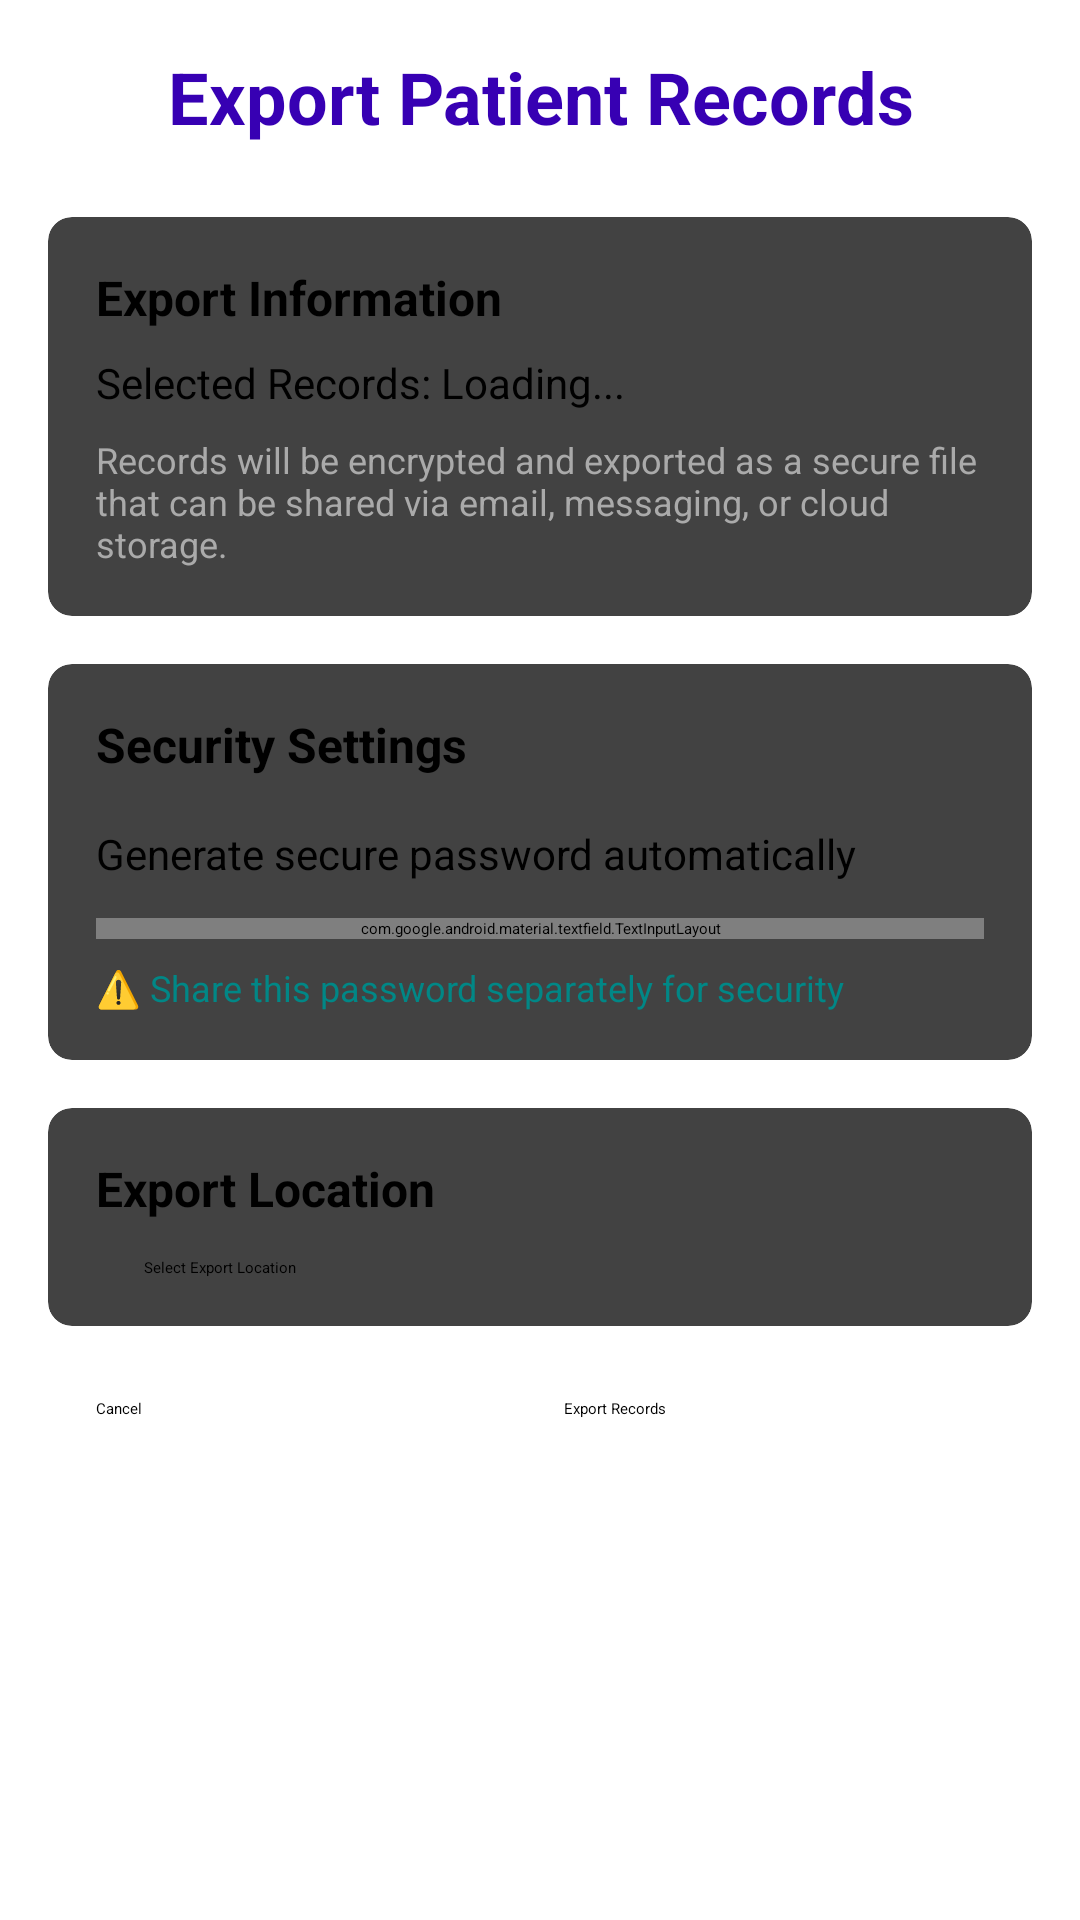

This screen was rendered from an Android layout file. Write that file and the resources it references.
<!-- AndroidManifest.xml: application theme Theme.HospitalData -->
<!-- res/layout/activity_record_export.xml -->
<?xml version="1.0" encoding="utf-8"?>
<ScrollView xmlns:android="http://schemas.android.com/apk/res/android"
    android:layout_width="match_parent"
    android:layout_height="match_parent"
    xmlns:app="http://schemas.android.com/apk/res-auto"
    android:background="@android:color/white"
    android:padding="16dp">

    <LinearLayout
        android:layout_width="match_parent"
        android:layout_height="wrap_content"
        android:orientation="vertical">

        
        <TextView
            android:layout_width="match_parent"
            android:layout_height="wrap_content"
            android:text="Export Patient Records"
            android:textSize="24sp"
            android:textStyle="bold"
            android:gravity="center"
            android:layout_marginBottom="24dp"
            android:textColor="@color/purple_700" />

        
        <androidx.cardview.widget.CardView
            android:layout_width="match_parent"
            android:layout_height="wrap_content"
            android:layout_marginBottom="16dp"
            app:cardCornerRadius="8dp"
            app:cardElevation="4dp"
            xmlns:app="http://schemas.android.com/apk/res-auto">

            <LinearLayout
                android:layout_width="match_parent"
                android:layout_height="wrap_content"
                android:orientation="vertical"
                android:padding="16dp">

                <TextView
                    android:layout_width="match_parent"
                    android:layout_height="wrap_content"
                    android:text="Export Information"
                    android:textStyle="bold"
                    android:textSize="16sp"
                    android:layout_marginBottom="8dp" />

                <TextView
                    android:id="@+id/text_selected_records"
                    android:layout_width="match_parent"
                    android:layout_height="wrap_content"
                    android:text="Selected Records: Loading..."
                    android:textSize="14sp"
                    android:layout_marginBottom="8dp" />

                <TextView
                    android:layout_width="match_parent"
                    android:layout_height="wrap_content"
                    android:text="Records will be encrypted and exported as a secure file that can be shared via email, messaging, or cloud storage."
                    android:textSize="12sp"
                    android:textColor="@android:color/darker_gray" />

            </LinearLayout>

        </androidx.cardview.widget.CardView>

        
        <androidx.cardview.widget.CardView
            android:layout_width="match_parent"
            android:layout_height="wrap_content"
            android:layout_marginBottom="16dp"
            app:cardCornerRadius="8dp"
            app:cardElevation="4dp">

            <LinearLayout
                android:layout_width="match_parent"
                android:layout_height="wrap_content"
                android:orientation="vertical"
                android:padding="16dp">

                <TextView
                    android:layout_width="match_parent"
                    android:layout_height="wrap_content"
                    android:text="Security Settings"
                    android:textStyle="bold"
                    android:textSize="16sp"
                    android:layout_marginBottom="16dp" />

                <CheckBox
                    android:id="@+id/check_generate_password"
                    android:layout_width="match_parent"
                    android:layout_height="wrap_content"
                    android:text="Generate secure password automatically"
                    android:textSize="14sp"
                    android:layout_marginBottom="12dp"
                    android:checked="true" />

                <com.google.android.material.textfield.TextInputLayout
                    android:layout_width="match_parent"
                    android:layout_height="wrap_content"
                    android:hint="Encryption Password"
                    app:passwordToggleEnabled="true">

                    <EditText
                        android:id="@+id/edit_password"
                        android:layout_width="match_parent"
                        android:layout_height="wrap_content"
                        android:inputType="textPassword"
                        android:enabled="false" />

                </com.google.android.material.textfield.TextInputLayout>

                <TextView
                    android:layout_width="match_parent"
                    android:layout_height="wrap_content"
                    android:text="⚠️ Share this password separately for security"
                    android:textSize="12sp"
                    android:textColor="@color/teal_700"
                    android:layout_marginTop="8dp" />

            </LinearLayout>

        </androidx.cardview.widget.CardView>

        
        <androidx.cardview.widget.CardView
            android:layout_width="match_parent"
            android:layout_height="wrap_content"
            android:layout_marginBottom="24dp"
            app:cardCornerRadius="8dp"
            app:cardElevation="4dp">

            <LinearLayout
                android:layout_width="match_parent"
                android:layout_height="wrap_content"
                android:orientation="vertical"
                android:padding="16dp">

                <TextView
                    android:layout_width="match_parent"
                    android:layout_height="wrap_content"
                    android:text="Export Location"
                    android:textStyle="bold"
                    android:textSize="16sp"
                    android:layout_marginBottom="12dp" />

                <Button
                    android:id="@+id/button_select_file"
                    android:layout_width="match_parent"
                    android:layout_height="wrap_content"
                    android:text="Select Export Location"
                    style="@style/Widget.MaterialComponents.Button.OutlinedButton" />

            </LinearLayout>

        </androidx.cardview.widget.CardView>

        
        <ProgressBar
            android:id="@+id/progress_bar"
            android:layout_width="wrap_content"
            android:layout_height="wrap_content"
            android:layout_gravity="center"
            android:layout_marginBottom="16dp"
            android:visibility="gone" />

        
        <LinearLayout
            android:layout_width="match_parent"
            android:layout_height="wrap_content"
            android:orientation="horizontal">

            <Button
                android:id="@+id/button_cancel"
                android:layout_width="0dp"
                android:layout_height="wrap_content"
                android:layout_weight="1"
                android:text="Cancel"
                android:layout_marginEnd="8dp"
                style="@style/Widget.MaterialComponents.Button.OutlinedButton"
                android:onClick="finish" />

            <Button
                android:id="@+id/button_export"
                android:layout_width="0dp"
                android:layout_height="wrap_content"
                android:layout_weight="1"
                android:text="Export Records"
                android:layout_marginStart="8dp"
                android:enabled="false"
                android:backgroundTint="@color/purple_500" />

        </LinearLayout>

    </LinearLayout>

</ScrollView>
<!-- resources referenced by this layout -->
<resources>
  <color name="purple_500">#FF6200EE</color>
  <color name="purple_700">#FF3700B3</color>
  <color name="teal_700">#FF018786</color>
  <style name="Theme.HospitalData" parent="Theme.MaterialComponents.DayNight.DarkActionBar">
          
          <item name="colorPrimary">@color/purple_200</item>
          <item name="colorPrimaryVariant">@color/purple_700</item>
          <item name="colorOnPrimary">@color/black</item>
          
          <item name="colorSecondary">@color/teal_200</item>
          <item name="colorSecondaryVariant">@color/teal_200</item>
          <item name="colorOnSecondary">@color/black</item>
          
          <item name="android:statusBarColor">?attr/colorPrimaryVariant</item>
          
      </style>
  <color name="purple_200">#FFBB86FC</color>
  <color name="black">#FF000000</color>
  <color name="teal_200">#FF03DAC5</color>
</resources>
